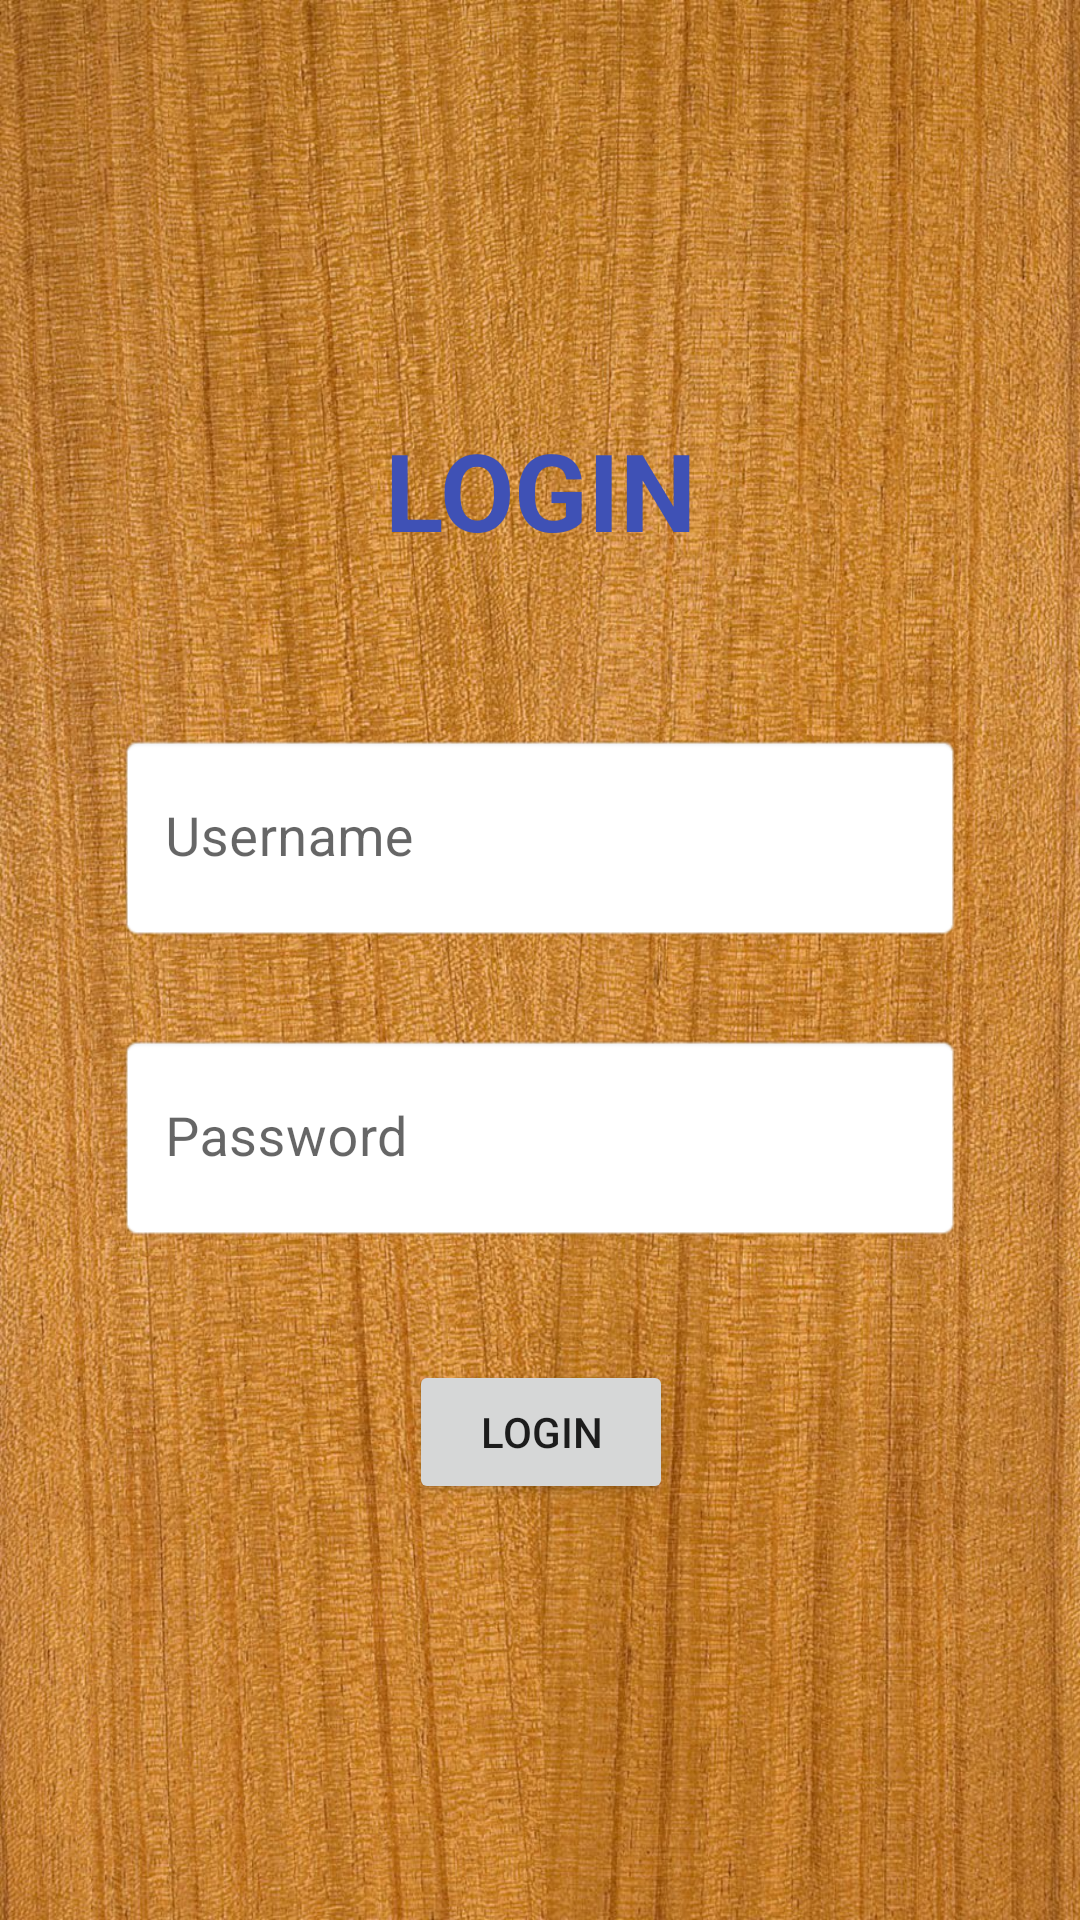

Write the Android layout XML for this screen, with the resource values it uses.
<!-- AndroidManifest.xml: application theme Theme.GoalGame -->
<!-- res/layout/activity_login.xml -->
<?xml version="1.0" encoding="utf-8"?>
<androidx.constraintlayout.widget.ConstraintLayout xmlns:android="http://schemas.android.com/apk/res/android"
    xmlns:app="http://schemas.android.com/apk/res-auto"
    xmlns:tools="http://schemas.android.com/tools"
    android:layout_width="match_parent"
    android:layout_height="match_parent"
    tools:context=".LoginActivity">

    <ImageView
        android:id="@+id/imageView3"
        android:layout_width="wrap_content"
        android:layout_height="wrap_content"
        android:scaleType="fitXY"
        app:layout_constraintBottom_toBottomOf="parent"
        app:layout_constraintEnd_toEndOf="parent"
        app:layout_constraintStart_toStartOf="parent"
        app:layout_constraintTop_toTopOf="parent"
        app:srcCompat="@drawable/wood_bg_2" />

    <TextView
        android:id="@+id/textView2"
        android:layout_width="wrap_content"
        android:layout_height="wrap_content"
        android:text="Login"
        android:textAllCaps="true"
        android:textColor="#3F51B5"
        android:textSize="36sp"
        android:textStyle="bold"
        app:layout_constraintBottom_toTopOf="@+id/input_username"
        app:layout_constraintEnd_toEndOf="parent"
        app:layout_constraintHorizontal_bias="0.5"
        app:layout_constraintStart_toStartOf="parent"
        app:layout_constraintTop_toBottomOf="@+id/imageView3"
        app:layout_constraintVertical_chainStyle="packed" />

    <com.google.android.material.textfield.TextInputLayout
        android:id="@+id/input_username"
        android:layout_width="match_parent"
        android:layout_height="wrap_content"
        android:layout_marginStart="32dp"
        android:layout_marginTop="50dp"
        android:layout_marginEnd="32dp"
        app:boxCollapsedPaddingTop="5dp"
        app:boxStrokeWidth="0dp"
        app:boxStrokeWidthFocused="0dp"
        app:layout_constraintBottom_toTopOf="@+id/input_password"
        app:layout_constraintEnd_toEndOf="@+id/textView2"
        app:layout_constraintHorizontal_bias="0.5"
        app:layout_constraintStart_toStartOf="@+id/textView2"
        app:layout_constraintTop_toBottomOf="@+id/textView2">

        <EditText
            android:id="@+id/et_userName"
            android:layout_width="match_parent"
            android:layout_height="70dp"
            android:layout_margin="7dp"
            android:background="@android:drawable/editbox_background"
            android:hint="Username"
            android:inputType="textPersonName"
            android:singleLine="true"
            android:textSize="18sp" />

    </com.google.android.material.textfield.TextInputLayout>

    <com.google.android.material.textfield.TextInputLayout
        android:id="@+id/input_password"
        android:layout_width="match_parent"
        android:layout_height="wrap_content"
        android:layout_marginStart="32dp"
        android:layout_marginTop="16dp"
        android:layout_marginEnd="32dp"
        app:boxCollapsedPaddingTop="5dp"
        app:boxStrokeWidth="0dp"
        app:boxStrokeWidthFocused="0dp"
        app:layout_constraintBottom_toTopOf="@+id/btnLogin_loginScreen"
        app:layout_constraintEnd_toEndOf="@+id/input_username"
        app:layout_constraintHorizontal_bias="0.5"
        app:layout_constraintStart_toStartOf="@+id/input_username"
        app:layout_constraintTop_toBottomOf="@+id/input_username">

        <EditText
            android:id="@+id/et_password_loginScreen"
            android:layout_width="match_parent"
            android:layout_height="70dp"
            android:layout_margin="7dp"
            android:background="@android:drawable/editbox_background"
            android:hint="Password"
            android:inputType="textPassword"
            android:singleLine="true"
            android:textSize="18sp" />

    </com.google.android.material.textfield.TextInputLayout>

    <Button
        android:id="@+id/btnLogin_loginScreen"
        android:layout_width="wrap_content"
        android:layout_height="wrap_content"
        android:layout_marginTop="32dp"
        android:text="Login"
        app:layout_constraintBottom_toTopOf="@+id/imageView3"
        app:layout_constraintEnd_toEndOf="@+id/input_password"
        app:layout_constraintHorizontal_bias="0.5"
        app:layout_constraintStart_toStartOf="@+id/input_password"
        app:layout_constraintTop_toBottomOf="@+id/input_password" />

</androidx.constraintlayout.widget.ConstraintLayout>
<!-- resources referenced by this layout -->
<resources>
  <!-- drawable wood_bg_2: jpg bitmap (drawable-v24, 354988 bytes) -->
  <style name="Theme.GoalGame" parent="Theme.MaterialComponents.DayNight.NoActionBar">
          
          <item name="colorPrimary">@color/purple_500</item>
          <item name="colorPrimaryVariant">@color/purple_700</item>
          <item name="colorOnPrimary">@color/white</item>
          
          <item name="colorSecondary">@color/teal_200</item>
          <item name="colorSecondaryVariant">@color/teal_700</item>
          <item name="colorOnSecondary">@color/black</item>
          
          <item name="android:statusBarColor" tools:targetApi="l">@color/wood_dark</item>
  
          
  
  
  
      </style>
  <color name="purple_500">#FF6200EE</color>
  <color name="purple_700">#FF3700B3</color>
  <color name="white">#FFFFFFFF</color>
  <color name="teal_200">#FF03DAC5</color>
  <color name="teal_700">#FF018786</color>
  <color name="black">#FF000000</color>
  <color name="wood_dark">#82490b</color>
</resources>
